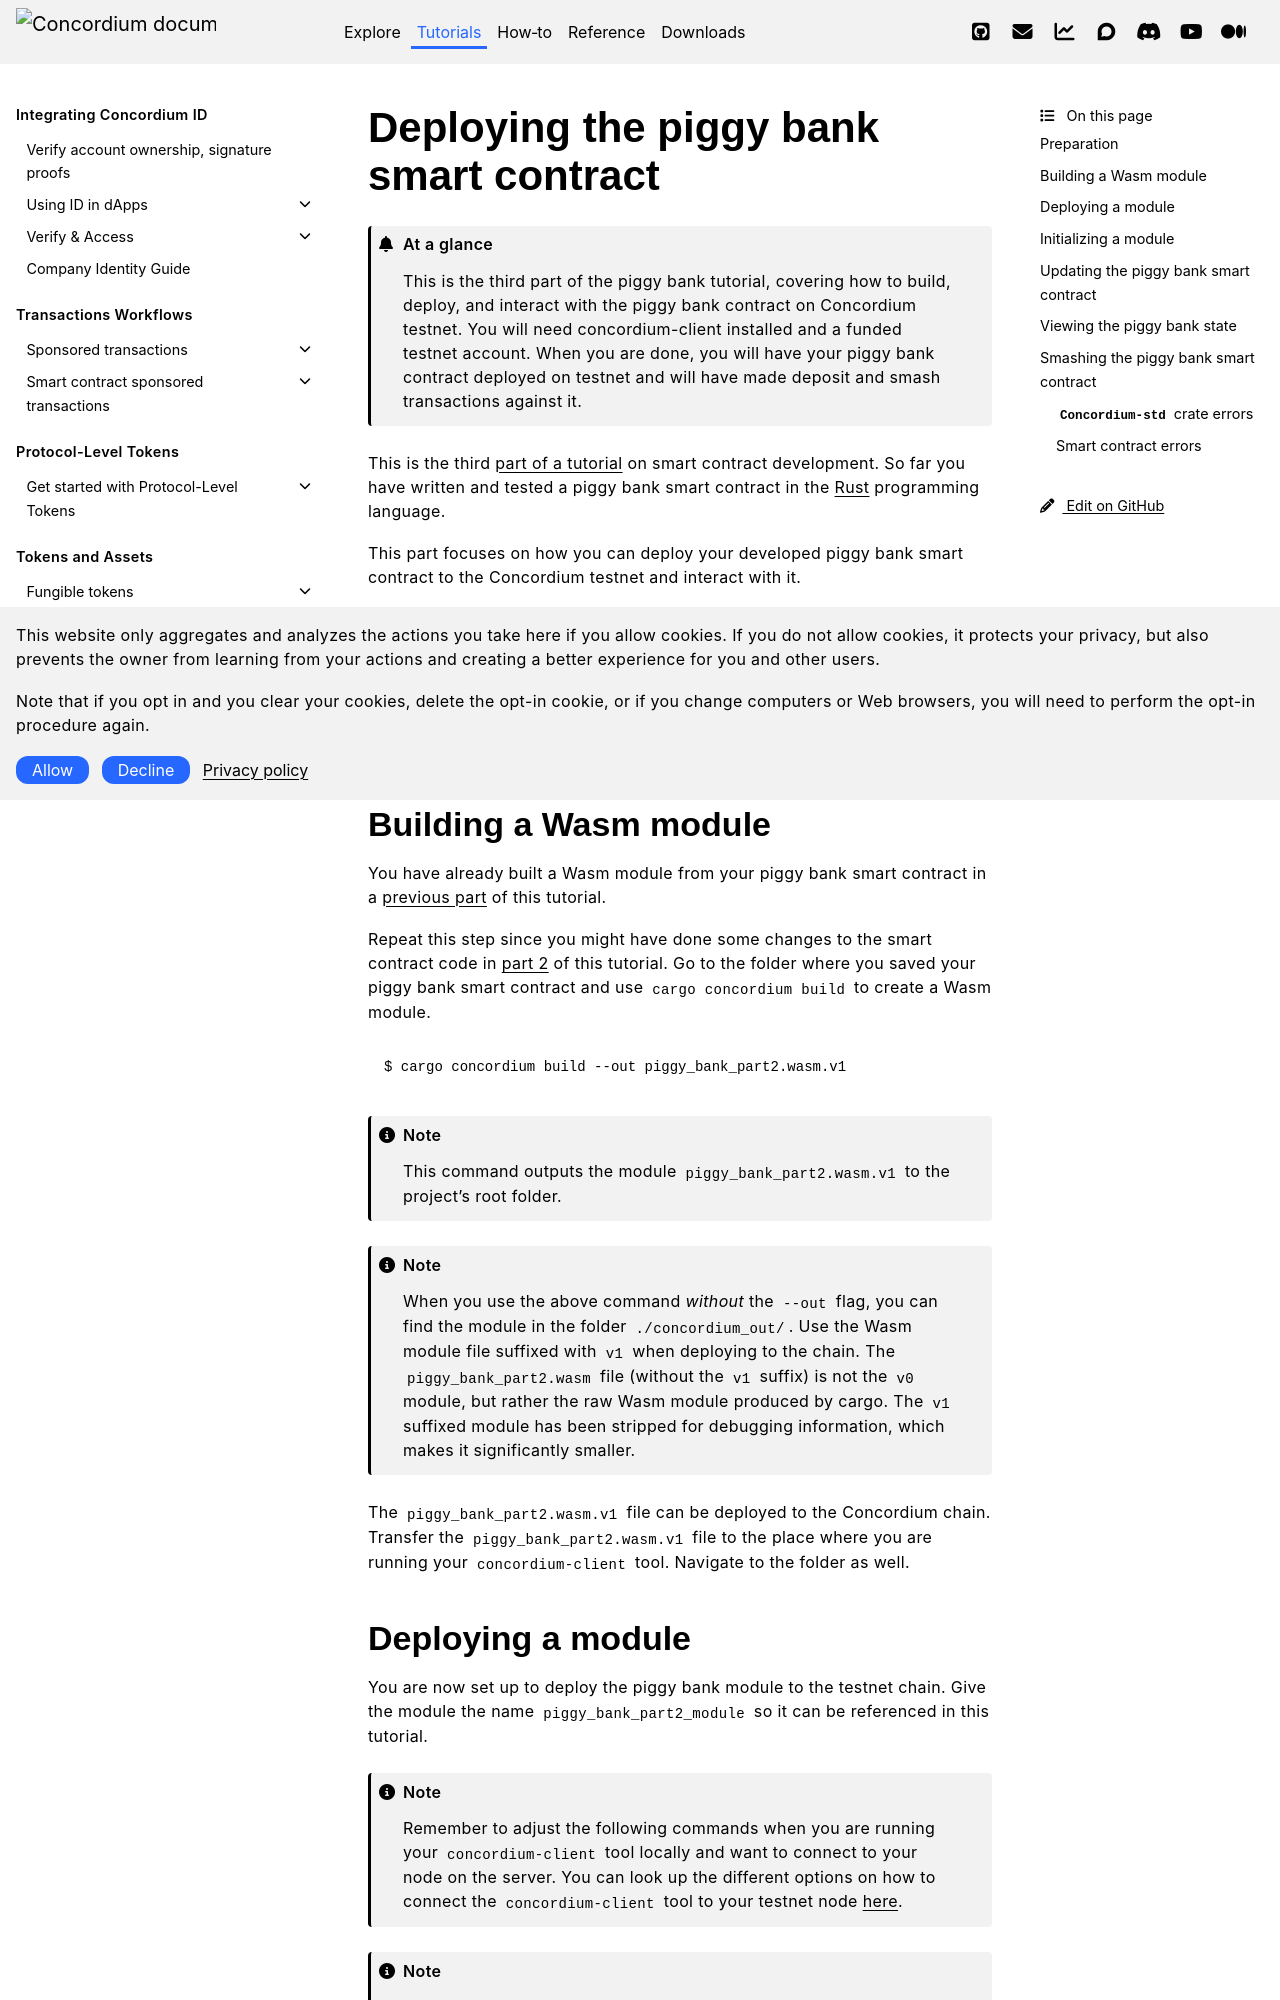

repository: Concordium/concordium.github.io · page: en/mainnet/tutorials/piggy-bank/deploying.html · generator: sphinx

.. _Rust: https://www.rust-lang.org/

.. _piggy-bank-deploying:

=======================================
Deploying the piggy bank smart contract
=======================================

.. admonition:: At a glance

   This is the third part of the piggy bank tutorial, covering how to build, deploy, and interact with the piggy bank contract on Concordium testnet. You will need concordium-client installed and a funded testnet account. When you are done, you will have your piggy bank contract deployed on testnet and will have made deposit and smash transactions against it.

This is the third :ref:`part of a tutorial<piggy-bank>` on smart contract
development.
So far you have written and tested a piggy bank smart contract in the Rust_ programming language.

This part focuses on how you can deploy your developed piggy bank smart contract to the Concordium testnet and interact with it.

Preparation
===========

Before you start, make sure you completed the previous parts of the tutorial and have a running testnet node that has caught up to the head of the blockchain and an account with some CCD setup.

Building a Wasm module
======================

You have already built a Wasm module from your piggy bank smart contract in a :ref:`previous part<cargo-concordium-build>` of this tutorial.

Repeat this step since you might have done some changes to the smart contract code in :ref:`part 2<piggy-bank-testing>` of this tutorial. Go to the folder where you saved your piggy bank smart contract and use ``cargo concordium build`` to create a Wasm module.

.. code-block:: console

   $ cargo concordium build --out piggy_bank_part2.wasm.v1

.. note::

   This command outputs the module ``piggy_bank_part2.wasm.v1`` to the project's root folder.

.. note::

   When you use the above command *without* the ``--out`` flag, you can find the module in the folder ``./concordium_out/``.
   Use the Wasm module file suffixed with ``v1`` when deploying to the chain. The ``piggy_bank_part2.wasm`` file (without the ``v1`` suffix) is not the ``v0`` module, but rather the raw Wasm module produced by cargo.
   The ``v1`` suffixed module has been stripped for debugging information, which makes it significantly smaller.


The ``piggy_bank_part2.wasm.v1`` file can be deployed to the Concordium chain. Transfer the ``piggy_bank_part2.wasm.v1`` file to the place where you are running your ``concordium-client`` tool. Navigate to the folder as well.
